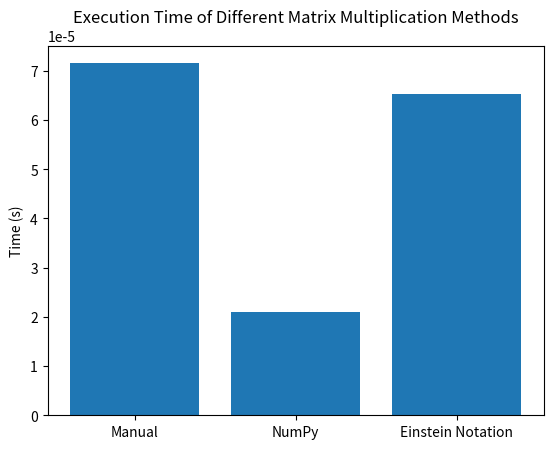

Write the Python code that produced this figure.
import numpy as np
import time
import matplotlib.pyplot as plt

# Creating two matrices A, B of dimension 3x3
A = np.array([[200, 533, 233], [532, 332, 534], [6342, 4434, 3434]])
B = np.array([[4454, 5545, 5456], [2423, 434, 345], [6434, 84, 344]])

# Method 1: Manual matrix multiplication using nested loops
def matrix_multiply_manual(A, B):
    C = np.zeros((A.shape[0], B.shape[1]))
    for i in range(A.shape[0]):
        for j in range(B.shape[1]):
            for k in range(A.shape[1]):
                C[i, j] += A[i, k] * B[k, j]    
    return C

# Method 2: NumPy's built-in matrix multiplication
def np_matrix_multiply(A, B):
    return np.dot(A, B)

# Method 3: Matrix multiplication using Einstein notation
def matrix_multiply_einsum(A, B):
    return np.einsum('ij,jk->ik', A, B)

methods = [matrix_multiply_manual, np_matrix_multiply, matrix_multiply_einsum]
method_names = ["Manual", "NumPy", "Einstein Notation"]
time_list = []

# Open a log file to write execution times
with open('execution_times.log', 'w') as log_file:
    # Measure execution time for each method
    for method, name in zip(methods, method_names):
        start_time = time.time()
        C = method(A, B)
        end_time = time.time()
        execution_time = end_time - start_time
        time_list.append(execution_time)
        
        # Write execution time to log file
        log_file.write(f"{name} Execution Time: {execution_time} seconds\n")

# Plotting Results
plt.bar(method_names, time_list)
plt.ylabel('Time (s)')
plt.title('Execution Time of Different Matrix Multiplication Methods')
plt.savefig('multiplication_methods_comparison.png')
